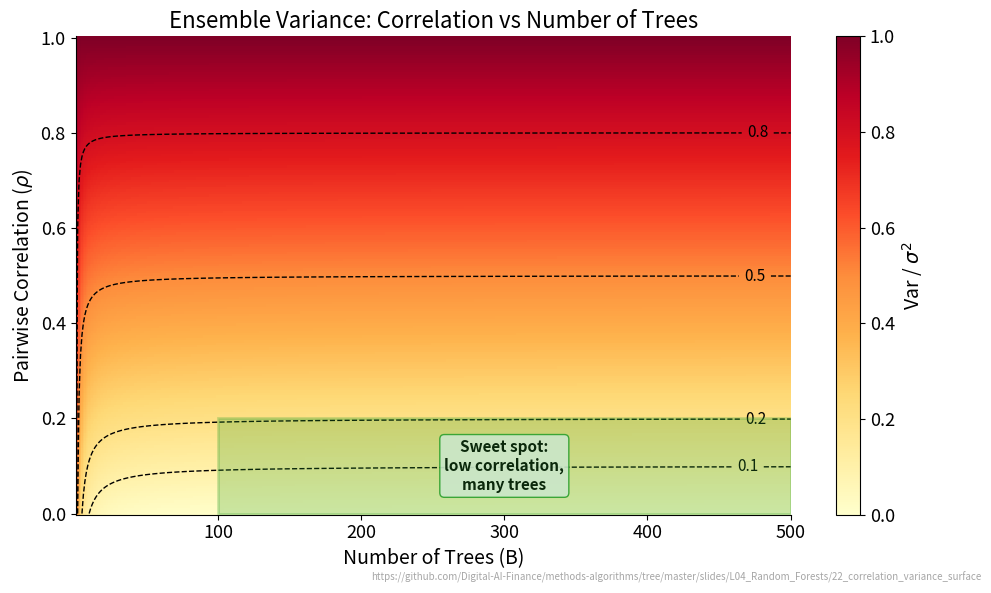

Write the Python code that produced this figure. (Note: this script raises an exception after producing the figure.)
"""Ensemble Variance: Correlation vs Number of Trees"""
import matplotlib.pyplot as plt
import numpy as np
from pathlib import Path

CHART_METADATA = {
    'title': 'Ensemble Variance: Correlation vs Number of Trees',
    'description': 'Heatmap of the ensemble variance formula Var/sigma^2 = rho + (1-rho)/B',
    'url': 'https://github.com/Digital-AI-Finance/methods-algorithms/tree/master/slides/L04_Random_Forests/22_correlation_variance_surface'
}

plt.rcParams.update({
    'font.size': 14, 'axes.labelsize': 14, 'axes.titlesize': 16,
    'xtick.labelsize': 13, 'ytick.labelsize': 13, 'legend.fontsize': 13,
    'figure.figsize': (10, 6), 'figure.dpi': 150,
    'axes.spines.top': False,
    'axes.spines.right': False,
})

MLPURPLE = '#3333B2'
MLBLUE = '#0066CC'
MLORANGE = '#FF7F0E'
MLGREEN = '#2CA02C'
MLRED = '#D62728'

B = np.arange(1, 501)
rho = np.linspace(0.0, 1.0, 200)
B_grid, rho_grid = np.meshgrid(B, rho)

# Ensemble variance formula: Var/sigma^2 = rho + (1 - rho) / B
variance = rho_grid + (1 - rho_grid) / B_grid

fig, ax = plt.subplots()

pcm = ax.pcolormesh(B_grid, rho_grid, variance, cmap='YlOrRd', shading='auto', vmin=0, vmax=1)
cbar = fig.colorbar(pcm, ax=ax, label=r'Var / $\sigma^2$')

contour_levels = [0.1, 0.2, 0.5, 0.8]
cs = ax.contour(B_grid, rho_grid, variance, levels=contour_levels, colors='black', linewidths=1.0, linestyles='--')
ax.clabel(cs, inline=True, fontsize=11, fmt='%.1f')

# Sweet spot rectangle: rho < 0.2, B > 100
from matplotlib.patches import Rectangle
rect = Rectangle((100, 0.0), 400, 0.2, linewidth=2, edgecolor=MLGREEN, facecolor=MLGREEN,
                 alpha=0.25, linestyle='-', zorder=5)
ax.add_patch(rect)
ax.annotate('Sweet spot:\nlow correlation,\nmany trees',
            xy=(300, 0.10), fontsize=11, color='black', fontweight='bold',
            ha='center', va='center',
            bbox=dict(boxstyle='round,pad=0.3', facecolor='white', edgecolor=MLGREEN, alpha=0.9))

ax.set_xlabel('Number of Trees (B)')
ax.set_ylabel(r'Pairwise Correlation ($\rho$)')
ax.set_title(CHART_METADATA['title'])

plt.figtext(0.99, 0.01, CHART_METADATA['url'],
            fontsize=7, color='gray', ha='right', va='bottom', alpha=0.7)
plt.tight_layout()
plt.savefig(Path(__file__).parent / 'chart.pdf', dpi=300, bbox_inches='tight')
plt.close()
print("Chart saved: 22_correlation_variance_surface/chart.pdf")
